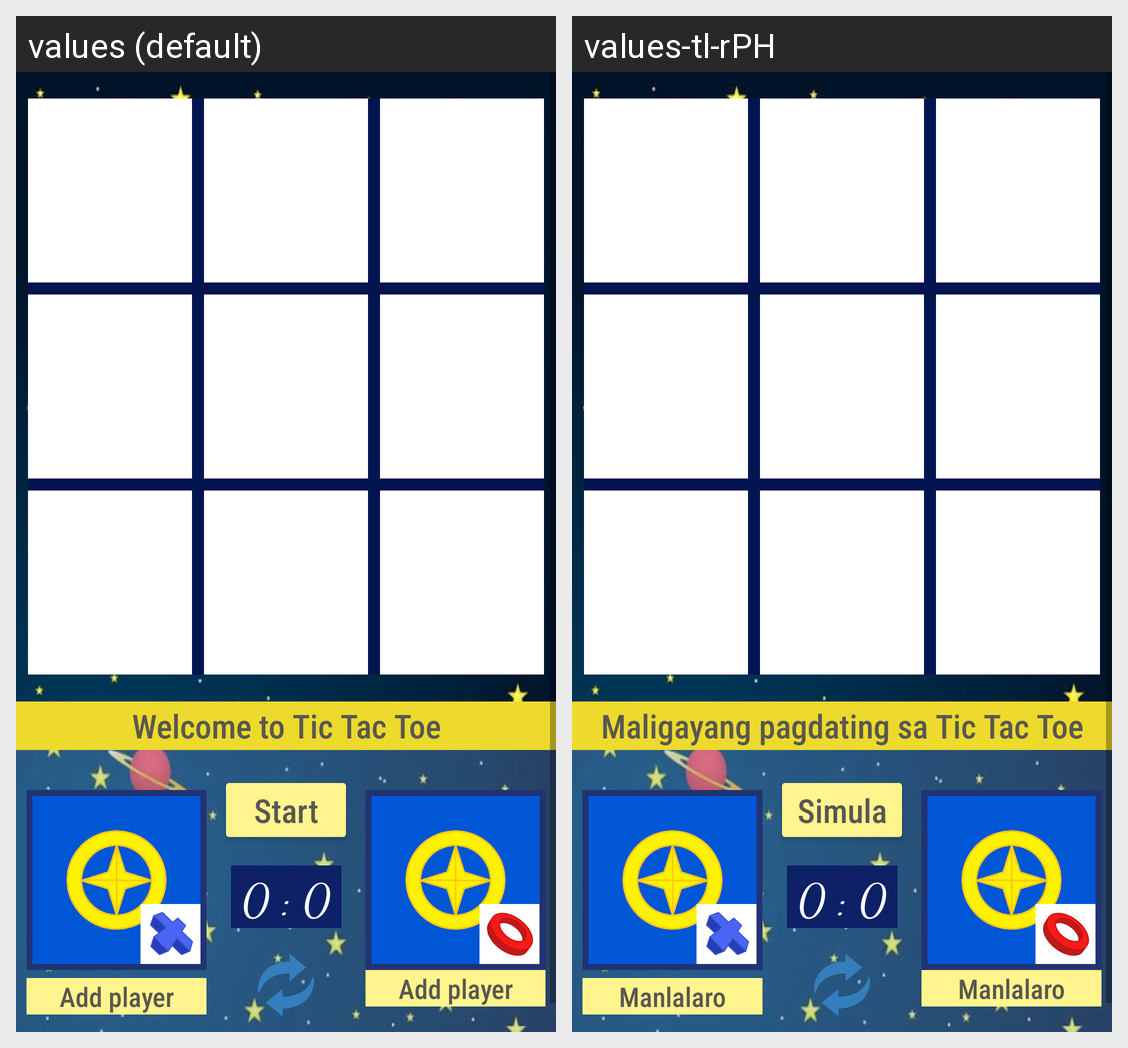

Here is an Android app screen in its default locale and in the app's own translations. Write out the translated-string differences for the strings that appear on this screen.
Android screen res/layout/activity_playing_multi_window.xml rendered under 2 locales, left to right: values (default), values-tl-rPH. Device: Nexus 5 (rendered at 1080×1920; each locale shown at half size, 540×960, under a caption strip naming it); theme Theme.MaterialComponents.DayNight.NoActionBar.
Strings drawn on this screen, with the default value and each locale's value (text and hints the layout hard-codes, and strings that could not be matched under every locale, appear in the picture but are not listed):

Greetings
  values: Welcome to Tic Tac Toe
  values-tl-rPH: Maligayang pagdating sa Tic Tac Toe

StartButton
  values: Start
  values-tl-rPH: Simula

defaultFoeName
  values: Add player
  values-tl-rPH: Manlalaro

defaultScore
  values: 0 : 0
  values-tl-rPH: 0 : 0  [not translated; the default value is used]
